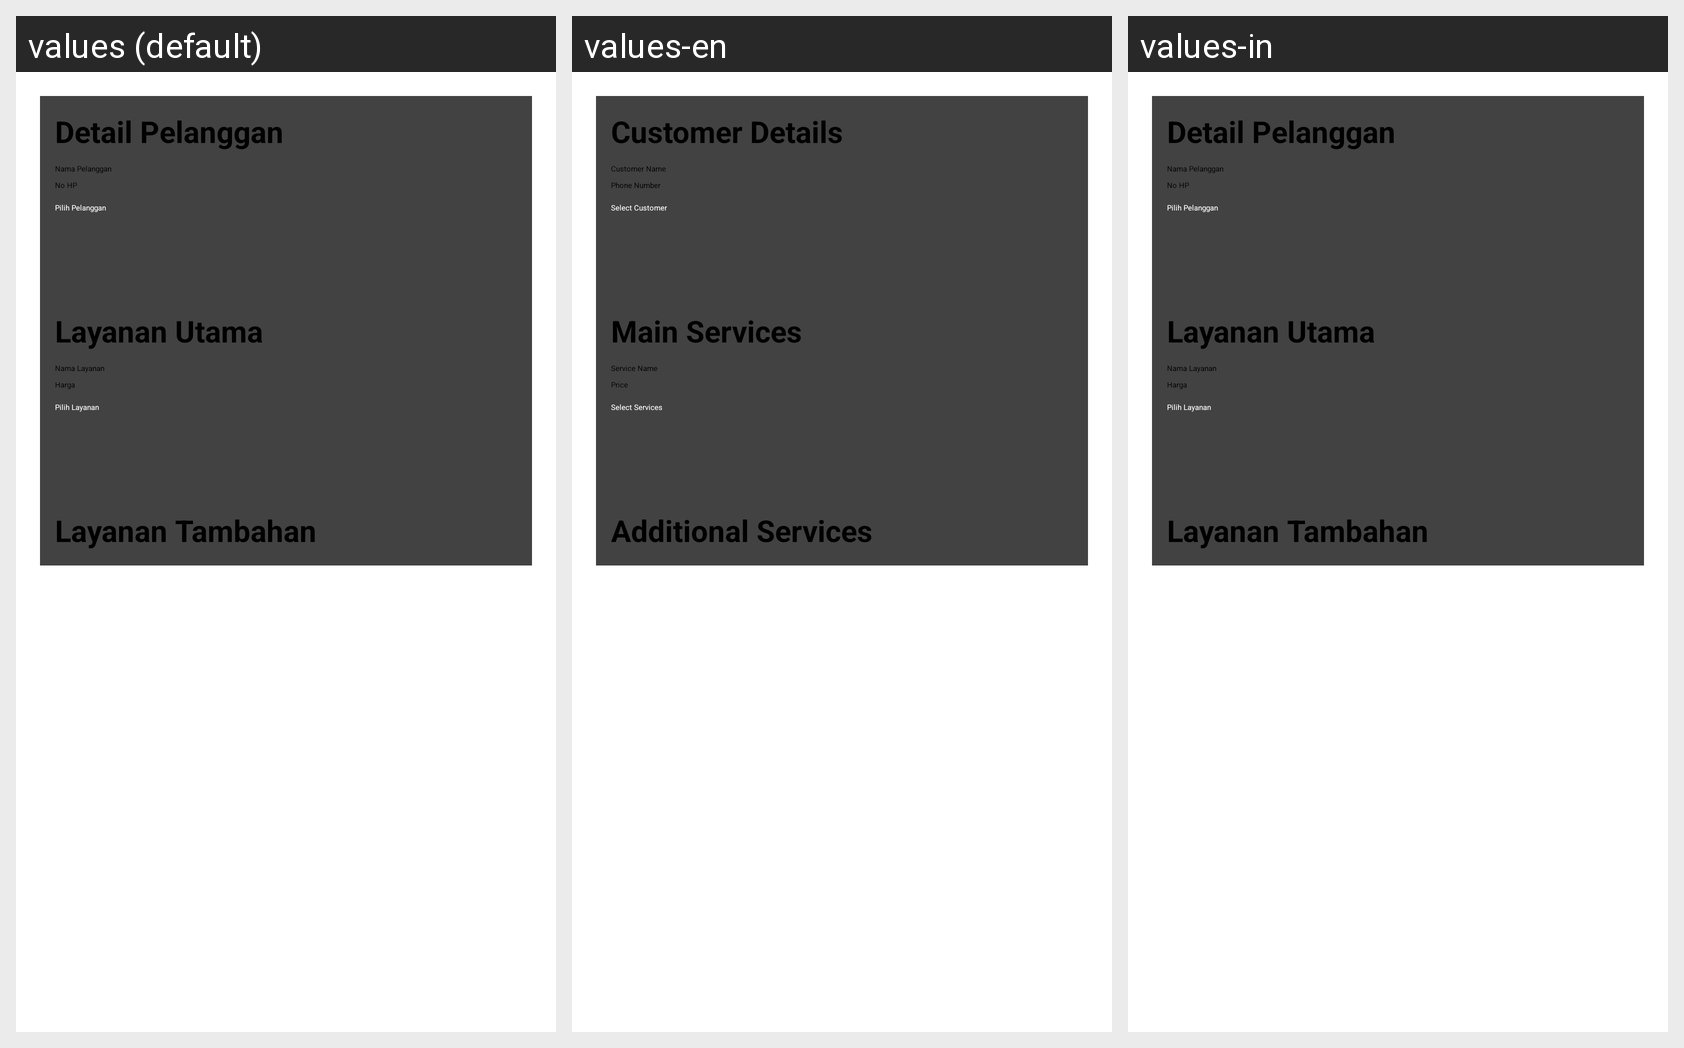

This grid shows one Android layout under several languages. Give, for every string resource on the screen, its name, the default text and each shown locale's text.
Android screen res/layout/activity_data_transaksi.xml rendered under 3 locales, left to right: values (default), values-en, values-in. Device: Nexus 5 (rendered at 1080×1920; each locale shown at half size, 540×960, under a caption strip naming it); theme Theme.Laundry.
Strings drawn on this screen, with the default value and each locale's value (text and hints the layout hard-codes, and strings that could not be matched under every locale, appear in the picture but are not listed):

detailpelanggan
  values: Detail Pelanggan
  values-en: Customer Details
  values-in: Detail Pelanggan

card_pelanggan_nama
  values: Nama Pelanggan
  values-en: Customer Name
  values-in: Nama Pelanggan

card_pelanggan_no_hp
  values: No HP
  values-en: Phone Number
  values-in: No HP

pilihpelanggan
  values: Pilih Pelanggan
  values-en: Select Customer
  values-in: Pilih Pelanggan

layananutama
  values: Layanan Utama
  values-en: Main Services
  values-in: Layanan Utama

card_layanan_nama
  values: Nama Layanan
  values-en: Service Name
  values-in: Nama Layanan

harga
  values: Harga
  values-en: Price
  values-in: Harga

pilihlayanan
  values: Pilih Layanan
  values-en: Select Services
  values-in: Pilih Layanan

layanantambahan
  values: Layanan Tambahan
  values-en: Additional Services
  values-in: Layanan Tambahan
